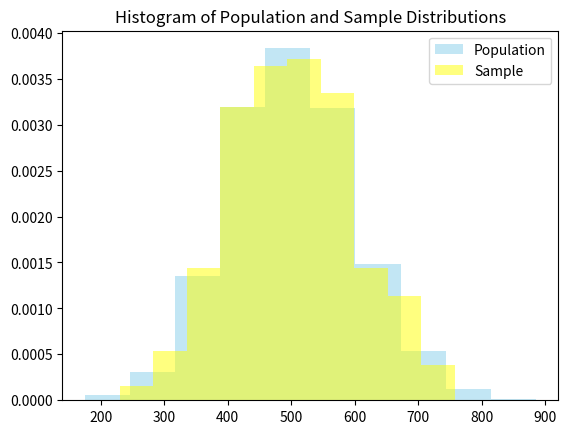

Write Python code to recreate this figure.
# Import required packages
import numpy as np
import matplotlib.pyplot as plt
from scipy.stats import ttest_1samp, norm

# Create Sample Data

# norm.rvs creates random variables in a normal distribution
# loc = the mean!  scalse = standard deviation!  size = #datapoints
# random state kind of seeds the random algorithm

population = norm.rvs(loc=500, scale=100, size=1000,
                      random_state=42).astype(int)

# again seeding our random data for the sample
np.random.seed(42)
sample = np.random.choice(population, 250)

plt.hist(population, density=True, alpha=0.5, color='skyblue', label="Population")
plt.hist(sample, density=True, alpha=0.5, color='yellow', label="Sample")
plt.title("Histogram of Population and Sample Distributions") 
plt.legend() 
plt.show()

population_mean = population.mean()
sample_mean = sample.mean()

print(population_mean, sample_mean)

# State hypothesis & set acceptance criteria

null_hypothesis = "The mean of the sample is equal to the mean of the population"
alternate_hypothesis = "The mean of the sample is not equal to the mean of the population"
acceptance_criteria = 0.05

# Execute the hypothesis test
t_statistic, p_value = ttest_1samp(sample, population_mean)
print(t_statistic, p_value)

# print the results with p-value probability distribution value?
if p_value <= acceptance_criteria:
    print(
        f"As our p_value probability {p_value} is lower than our acceptance value of {acceptance_criteria} we reject the null hypothesis and conclude that {alternate_hypothesis}.")
else:
    print(
        f"As our p_value probability {p_value} is higher than our acceptance value of {acceptance_criteria} we retain the null hypothesis and conclude that {null_hypothesis}.")
